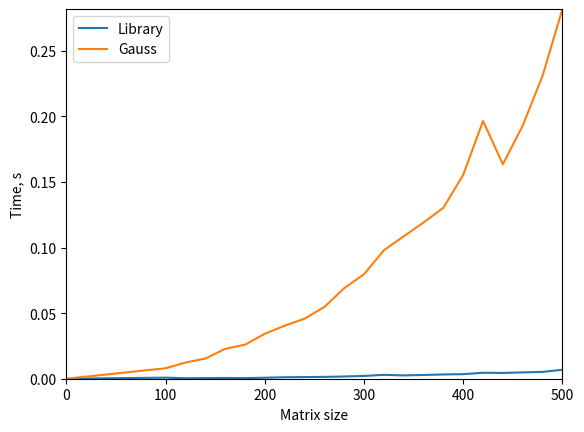

Reproduce this figure in Python.
import time
import numpy as np
import scipy.linalg as sla
import matplotlib.pyplot as plt

def generate_matrix(n):
	#np.random.seed(n)
	a = np.random.rand(n, n)
	for i in range(n):
		for j in range(n):
			a[i][j] = int(a[i][j] * 10)
	f = [np.random.randint(0, 10) for _ in range(n)]
	for i in range(n):
		a[i][i] = sum([abs(val) for val in a[i]]) + abs(a[i][i])
	return a, f

def gauss(a, f):
	for k in range(n):
		a[k, k + 1:] /= a[k, k]
		f[k] /= a[k][k]
		for i in range(k + 1, n):
			a[i, k + 1:] -= a[i][k] * a[k, k + 1:]
			f[i] -= a[i][k] * f[k]
		a[k + 1:, k] = np.zeros(n - k - 1)
	x = np.array([float(0)] * n)
	for i in range(n - 1, -1, -1):
		x[i] = f[i]
		for j in range(i + 1, n):
			x[i] -= a[i][j] * x[j]
	return x


size = list(range(100, 501, 20))
y_solve, y_gauss = [0], [0]
print("Size\tLibrary time\tGauss time")
for n in size:
	a, f = generate_matrix(n)
	t0 = time.time()
	x1 = sla.solve(a, f)
	t1 = time.time() - t0

	t0 = time.time()
	x2 = gauss(a, f)
	t2 = time.time() - t0
	assert(np.allclose(x2, x1))
	#print("Size: ", n, "| Time: %.3f" % t1, "%.3f" % t2)
	print(n, "\t%.4f" % t1, "\t\t%.4f" % t2, sep = '')
	y_solve.append(t1)
	y_gauss.append(t2)
	
x = [0] + size
plt.plot(x, y_solve, label = "Library")
plt.plot(x, y_gauss, label = "Gauss")
plt.legend(loc = "upper left")
plt.xlabel("Matrix size")
plt.ylabel("Time, s")
plt.axis([0, size[-1], 0, y_gauss[-1]])
plt.show()
